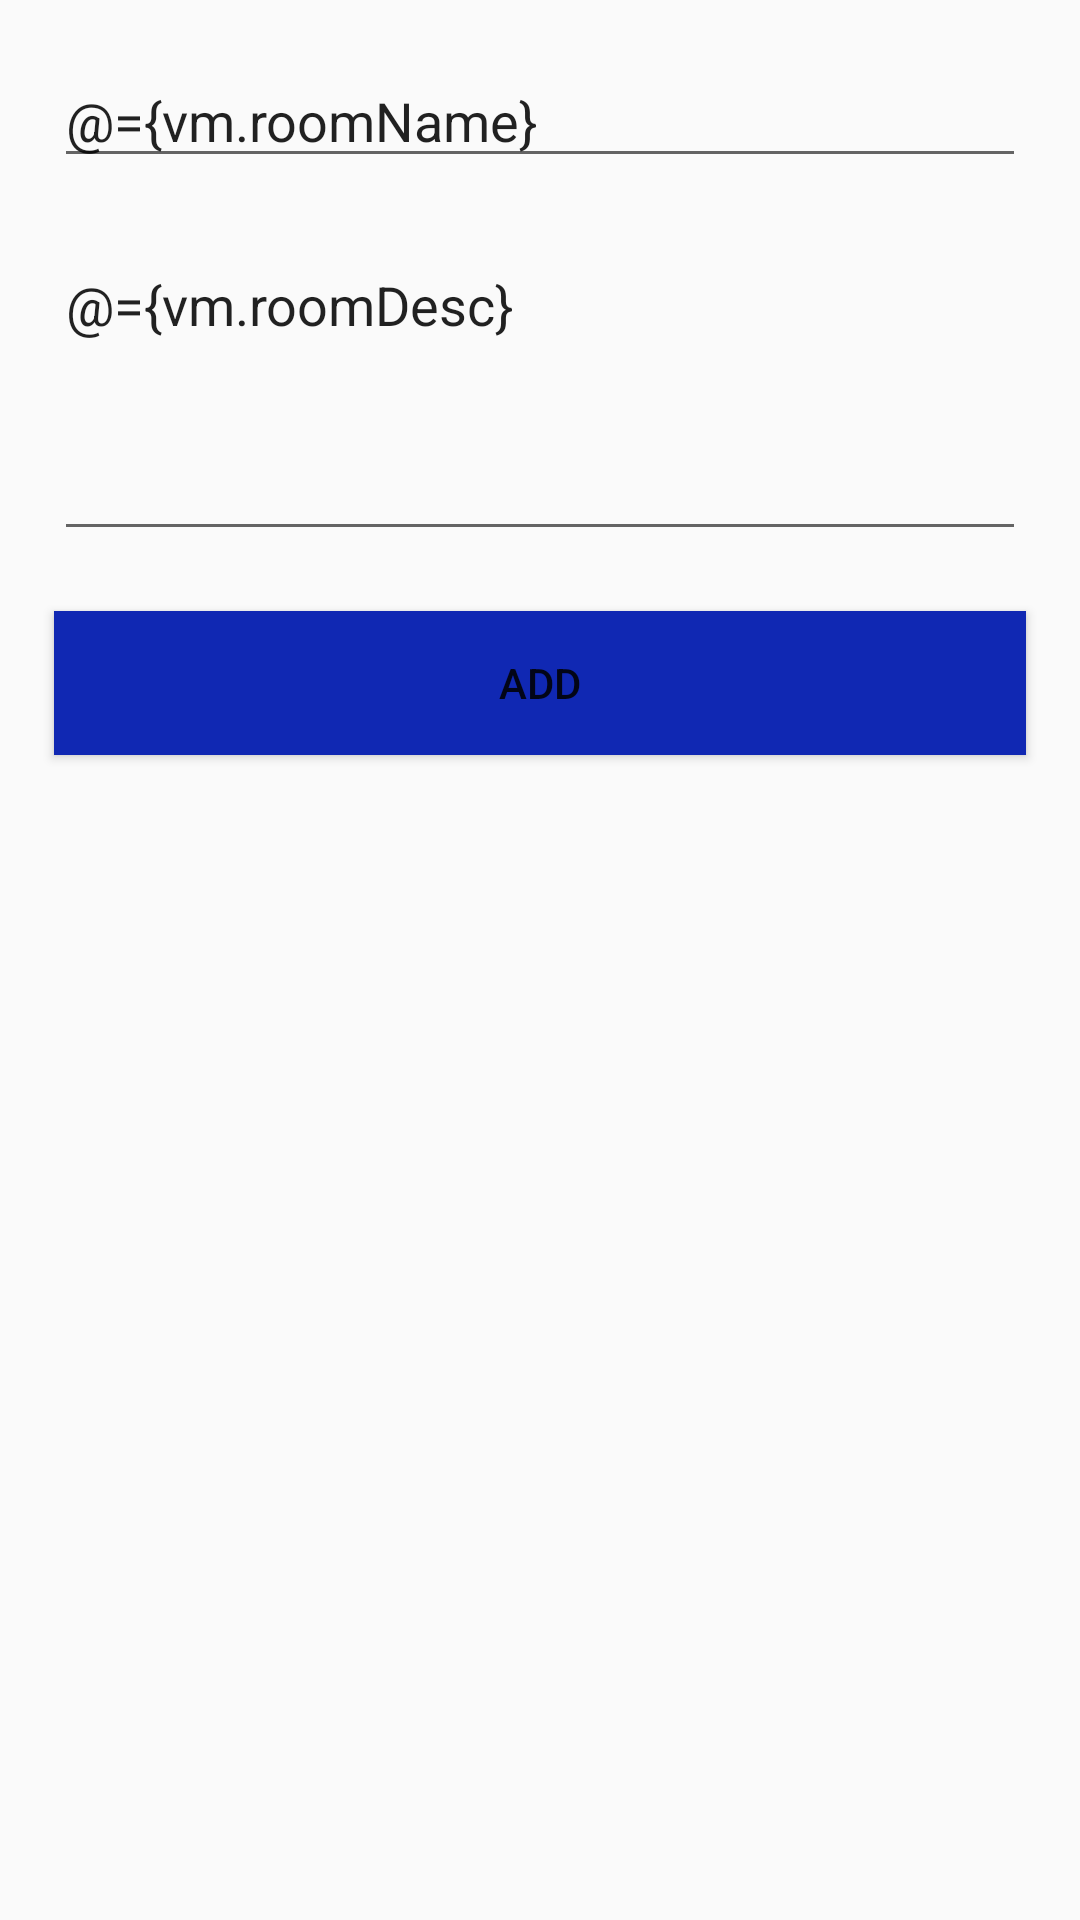

This screen was rendered from an Android layout file. Write that file and the resources it references.
<!-- AndroidManifest.xml: activity theme Theme.ChatApp.noActionBar -->
<!-- res/layout/activity_add_room.xml -->
<?xml version="1.0" encoding="utf-8"?>
<layout xmlns:android="http://schemas.android.com/apk/res/android"
    xmlns:app="http://schemas.android.com/apk/res-auto"
    xmlns:tools="http://schemas.android.com/tools">

    <data>

        <variable
            name="vm"
            type="com.example.chatapp.ui.addRoom.AddRoomViewModel" />
    </data>

    <LinearLayout
        android:layout_width="match_parent"
        android:layout_height="match_parent"
        android:padding="8dp"
        android:background="@drawable/bc"
        android:orientation="vertical"
        tools:context=".ui.addRoom.AddRoomActivity">

        <EditText
            android:id="@+id/room_name"
            android:layout_width="match_parent"
            android:layout_height="wrap_content"
            android:hint="Room Name"
            android:layout_margin="10dp"
            android:text="@={vm.roomName}"

            />
        <EditText
            android:id="@+id/room_desc"
            android:layout_width="match_parent"
            android:layout_height="wrap_content"
            android:hint="Room Desc"
            android:layout_margin="10dp"
            android:text="@={vm.roomDesc}"
            android:lines="4"
            android:maxLines="4"
            android:gravity="start"
            />
        <Button
            android:id="@+id/room_added"
            android:layout_width="match_parent"
            android:layout_height="wrap_content"
            android:text="Add"
            android:layout_margin="10dp"
            android:background="@color/blue"
            android:onClick="@{()->vm.addRoom()}"
            />
    </LinearLayout>
</layout>
<!-- resources referenced by this layout -->
<resources>
  <color name="blue">#1028B3</color>
  <style name="Theme.ChatApp.noActionBar">
          <item name="windowNoTitle">true</item>
          <item name="windowActionBar">false</item>
      </style>
</resources>
